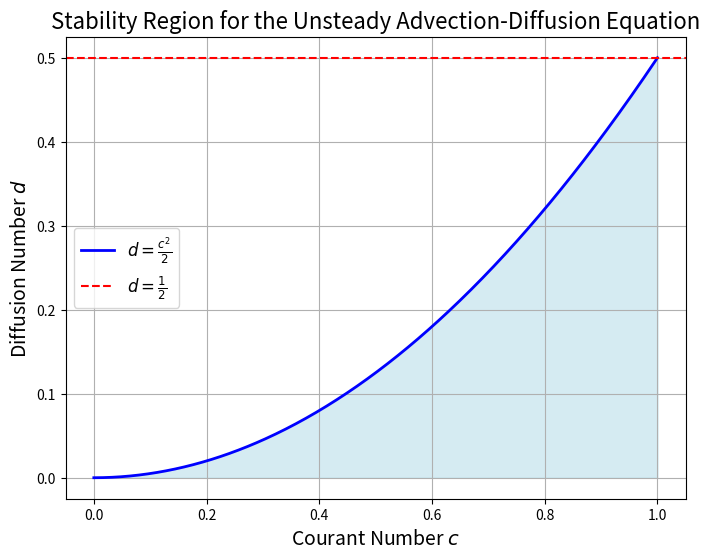

Here is the Python script that generated this plot: (Note: this script raises an exception after producing the figure.)
import numpy as np
import matplotlib.pyplot as plt

# Define the range of Courant numbers (c)
c = np.linspace(0, 1, 500)  # c ranges from 0 to 1

# Stability curve: d = c^2 / 2
d_curve = c**2 / 2

# Upper limit for d: d <= 1/2
d_max = 0.5

# Plot the curve
plt.figure(figsize=(8, 6))
plt.plot(c, d_curve, label=r'$d = \frac{c^2}{2}$', color='blue', linewidth=2)
plt.axhline(d_max, color='red', linestyle='--', label=r'$d = \frac{1}{2}$')

# Shade the stability region
plt.fill_between(c, 0, np.minimum(d_curve, d_max), color='lightblue', alpha=0.5)

# Labels and title
plt.xlabel(r'Courant Number $c$', fontsize=14)
plt.ylabel(r'Diffusion Number $d$', fontsize=14)
plt.title('Stability Region for the Unsteady Advection-Diffusion Equation', fontsize=16)
plt.legend(fontsize=12)
plt.grid(True)

# Save the plot as a figure
plt.savefig('/home/<user>/FAU/CFD/assignment4/src/stability_region_plot.png')
# Show the plot
plt.show()
